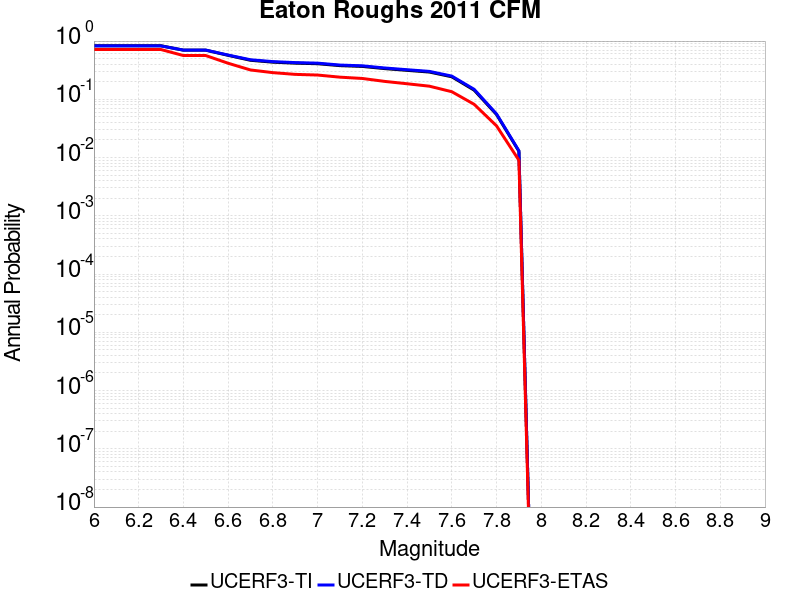

Source data for this figure (header and first rows):
Magnitude, UCERF3-TI Prob, UCERF3-TD Prob, UCERF3-ETAS Prob
6.0, 0.8306, 0.8248, 0.715
6.1, 0.8306, 0.8248, 0.715
6.2, 0.8306, 0.8248, 0.715
6.3, 0.8306, 0.8248, 0.715
6.4, 0.6975, 0.7001, 0.564
6.5, 0.6975, 0.7001, 0.564
6.6, 0.5686, 0.5752, 0.416
6.7, 0.4675, 0.4775, 0.319
6.8, 0.434, 0.4439, 0.287
6.9, 0.4173, 0.427, 0.268
7.0, 0.4082, 0.4178, 0.261
7.1, 0.3784, 0.3874, 0.24
7.2, 0.367, 0.3759, 0.228
7.3, 0.3366, 0.3451, 0.203
7.4, 0.3142, 0.3223, 0.185
7.5, 0.2937, 0.3015, 0.168
7.6, 0.2436, 0.2503, 0.135
7.7, 0.1435, 0.1484, 0.082
7.8, 0.05485, 0.05603, 0.035
7.9, 0.01285, 0.01306, 0.009
